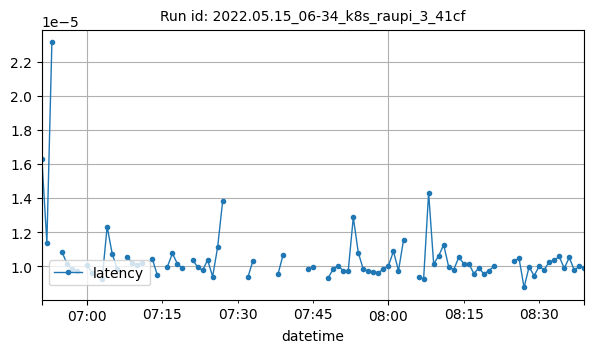

The table this chart was drawn from, first rows:
datetime, latency
2022-05-15T06:51:00Z, 1.6301870346069336e-05
2022-05-15T06:52:00Z, 1.1375972202845982e-05
2022-05-15T06:53:00Z, 2.3126602172851562e-05
2022-05-15T06:55:00Z, 1.0848045349121094e-05
2022-05-15T06:56:00Z, 1.0132789611816406e-05
2022-05-15T06:57:00Z, 9.828143649631076e-06
2022-05-15T06:58:00Z, 9.715557098388672e-06
2022-05-15T07:00:00Z, 1.0040071275499133e-05
2022-05-15T07:01:00Z, 9.616216023763021e-06
2022-05-15T07:03:00Z, 9.218851725260416e-06
2022-05-15T07:04:00Z, 1.2326240539550782e-05
2022-05-15T07:05:00Z, 1.0728836059570309e-05
2022-05-15T07:06:00Z, 9.84668731689453e-06
2022-05-15T07:08:00Z, 1.053810119628906e-05
2022-05-15T07:09:00Z, 1.018697565252131e-05
2022-05-15T07:10:00Z, 1.007860357111151e-05
2022-05-15T07:11:00Z, 1.0208650068803264e-05
2022-05-15T07:13:00Z, 1.0425394231622873e-05
2022-05-15T07:14:00Z, 9.457270304361984e-06
2022-05-15T07:16:00Z, 9.973843892415367e-06
2022-05-15T07:17:00Z, 1.0748704274495443e-05
2022-05-15T07:18:00Z, 1.0123619666466346e-05
2022-05-15T07:19:00Z, 9.874502817789716e-06
2022-05-15T07:21:00Z, 1.0380378136268031e-05
2022-05-15T07:22:00Z, 9.953975677490233e-06
2022-05-15T07:23:00Z, 9.746551513671872e-06
2022-05-15T07:24:00Z, 1.0362038245567908e-05
2022-05-15T07:25:00Z, 9.3841552734375e-06
2022-05-15T07:26:00Z, 1.1126200358072916e-05
2022-05-15T07:27:00Z, 1.3828277587890623e-05
2022-05-15T07:32:00Z, 9.335004366361176e-06
2022-05-15T07:33:00Z, 1.029173533121745e-05
2022-05-15T07:38:00Z, 9.516874949137366e-06
2022-05-15T07:39:00Z, 1.0637136606069708e-05
2022-05-15T07:44:00Z, 9.830181415264424e-06
2022-05-15T07:45:00Z, 9.9341074625651e-06
2022-05-15T07:48:00Z, 9.316664475661062e-06
2022-05-15T07:49:00Z, 9.824832280476889e-06
2022-05-15T07:50:00Z, 1.0032653808593753e-05
2022-05-15T07:51:00Z, 9.720142071063701e-06
2022-05-15T07:52:00Z, 9.7354253133138e-06
2022-05-15T07:53:00Z, 1.2865066528320313e-05
2022-05-15T07:54:00Z, 1.0788440704345701e-05
2022-05-15T07:55:00Z, 9.803771972656248e-06
2022-05-15T07:56:00Z, 9.7201420710637e-06
2022-05-15T07:57:00Z, 9.670257568359372e-06
2022-05-15T07:58:00Z, 9.622573852539064e-06
2022-05-15T07:59:00Z, 9.822845458984376e-06
2022-05-15T08:00:00Z, 1.0013580322265625e-05
2022-05-15T08:01:00Z, 1.087784767150879e-05
2022-05-15T08:02:00Z, 9.727478027343748e-06
2022-05-15T08:03:00Z, 1.1535791250375601e-05
2022-05-15T08:06:00Z, 9.390024038461539e-06
2022-05-15T08:07:00Z, 9.23871994018555e-06
2022-05-15T08:08:00Z, 1.4305114746093748e-05
2022-05-15T08:09:00Z, 1.0132789611816408e-05
2022-05-15T08:10:00Z, 1.059638129340278e-05
2022-05-15T08:11:00Z, 1.1251818749212452e-05
2022-05-15T08:12:00Z, 9.949390704815208e-06
2022-05-15T08:13:00Z, 9.794235229492187e-06
... 23 more rows
